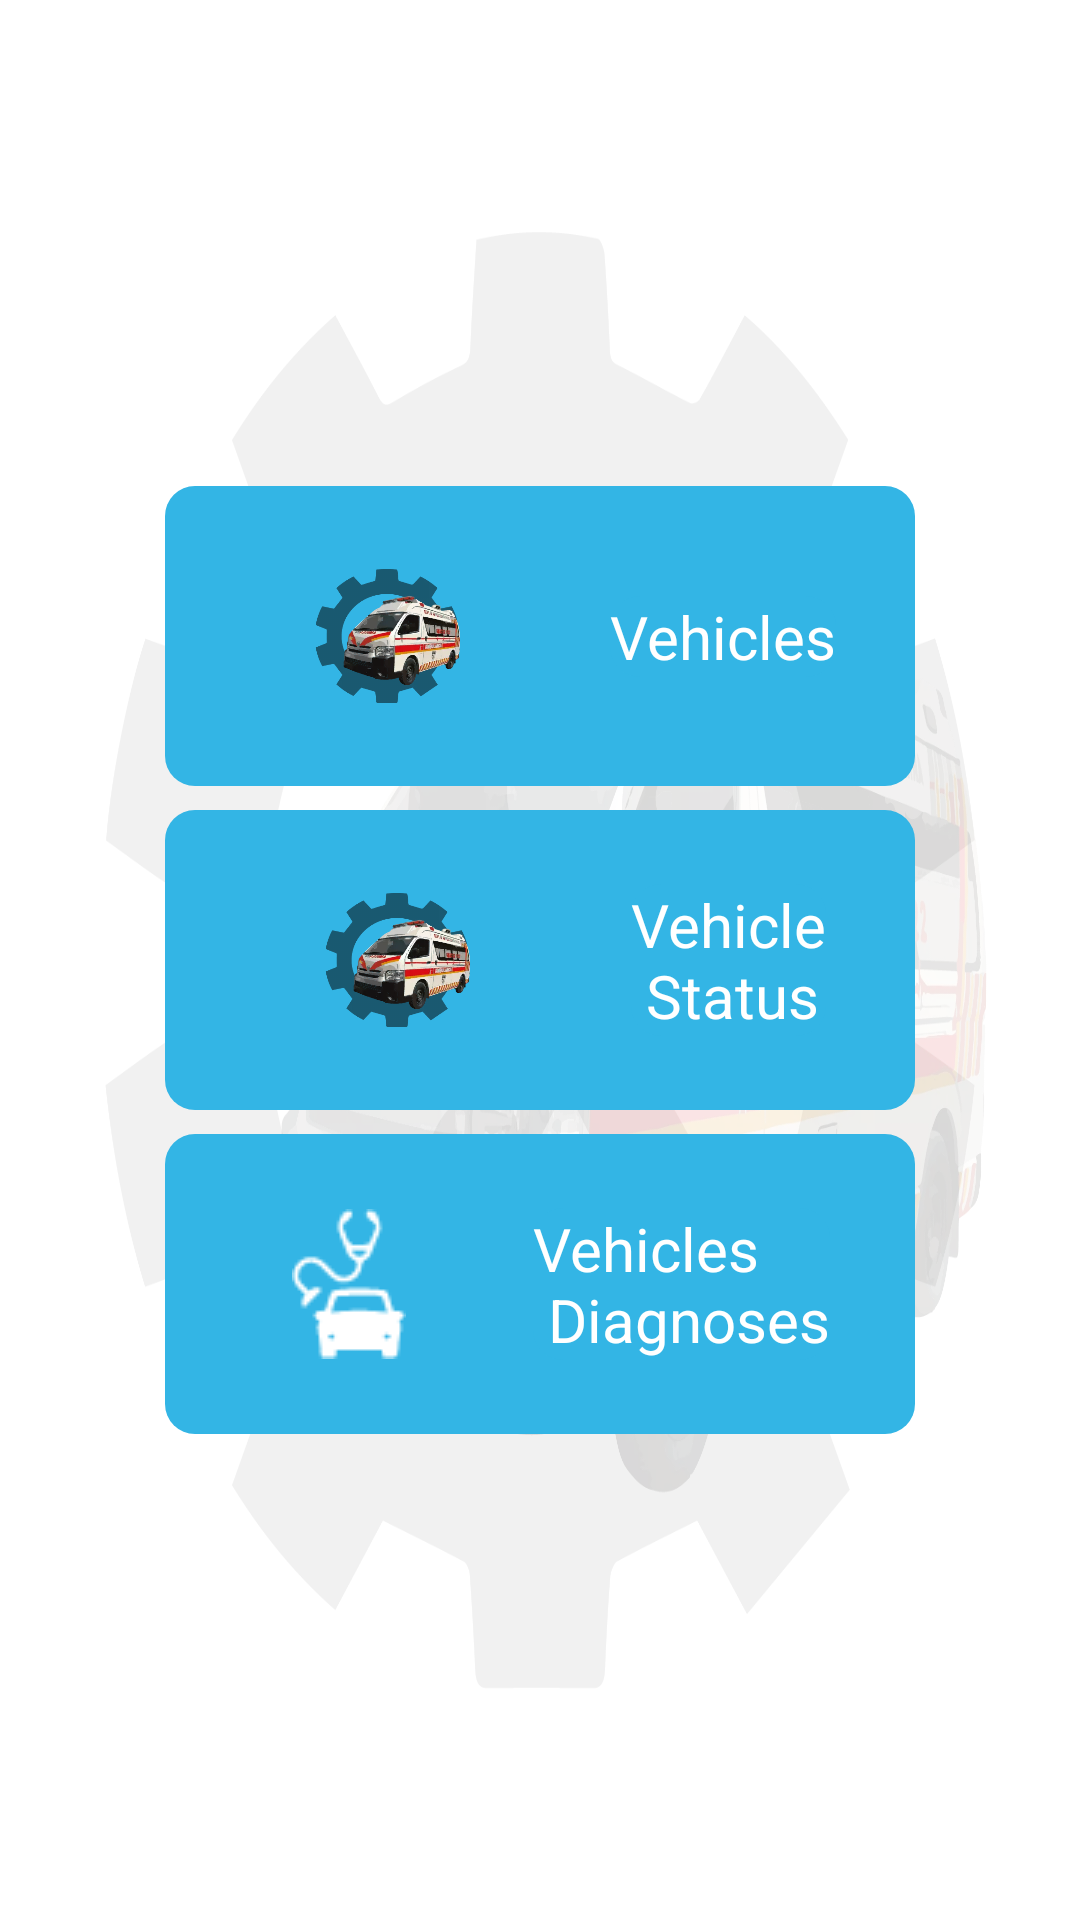

Layout XML and referenced resources for this Android screen:
<!-- AndroidManifest.xml: application theme Theme.App.SplashScreen -->
<!-- res/layout/vehicles_layout.xml -->
<?xml version="1.0" encoding="utf-8"?>
<androidx.constraintlayout.widget.ConstraintLayout xmlns:android="http://schemas.android.com/apk/res/android"
    android:layout_width="match_parent"
    android:layout_height="match_parent"
    xmlns:tools="http://schemas.android.com/tools"
    xmlns:app="http://schemas.android.com/apk/res-auto"
    tools:context=".Vehicles"
    android:background="@drawable/background">

        <androidx.appcompat.widget.LinearLayoutCompat
            android:layout_width="match_parent"
            android:layout_height="match_parent"
            android:orientation="vertical"
            android:gravity="center">

            <androidx.constraintlayout.widget.ConstraintLayout
                android:id="@+id/vehicles"
                android:layout_width="250dp"
                android:layout_height="100dp"
                android:background="@drawable/shape"
                android:clickable="true"
                android:elevation="20dp"
                android:focusable="true"
                android:textAllCaps="false">

                <androidx.appcompat.widget.AppCompatImageView
                    android:id="@+id/appCompatImageView"
                    android:layout_width="80dp"
                    android:layout_height="80dp"
                    android:layout_marginStart="8dp"
                    android:layout_marginEnd="8dp"
                    app:layout_constraintBottom_toBottomOf="parent"
                    app:layout_constraintEnd_toStartOf="@+id/tvDiscription2"
                    app:layout_constraintStart_toStartOf="parent"
                    app:layout_constraintTop_toTopOf="parent"
                    app:srcCompat="@drawable/ambulance_o" />

                <TextView
                    android:id="@+id/tvDiscription2"
                    android:layout_width="wrap_content"
                    android:layout_height="wrap_content"
                    android:background="@drawable/shape"
                    android:text="@string/vehicles"
                    android:textAllCaps="false"
                    android:textColor="@color/white"
                    android:textSize="20sp"
                    app:layout_constraintBottom_toBottomOf="parent"
                    app:layout_constraintEnd_toEndOf="parent"
                    app:layout_constraintStart_toEndOf="@+id/appCompatImageView"
                    app:layout_constraintTop_toTopOf="parent" />

            </androidx.constraintlayout.widget.ConstraintLayout>

            <androidx.constraintlayout.widget.ConstraintLayout
                android:id="@+id/VehiclesStatus"
                android:layout_width="250dp"
                android:layout_height="100dp"
                android:layout_marginTop="8dp"
                android:background="@drawable/shape"
                android:clickable="true"
                android:elevation="20dp"
                android:focusable="true"
                android:textAllCaps="false">

                <androidx.appcompat.widget.AppCompatImageView
                    android:id="@+id/appCompatImageView1"
                    android:layout_width="80dp"
                    android:layout_height="80dp"
                    android:layout_marginStart="8dp"
                    android:layout_marginEnd="8dp"
                    app:layout_constraintBottom_toBottomOf="parent"
                    app:layout_constraintEnd_toStartOf="@+id/tvDiscription1"
                    app:layout_constraintStart_toStartOf="parent"
                    app:layout_constraintTop_toTopOf="parent"
                    app:srcCompat="@drawable/ambulance_o" />

                <TextView
                    android:id="@+id/tvDiscription1"
                    android:layout_width="wrap_content"
                    android:layout_height="wrap_content"
                    android:background="@drawable/shape"
                    android:text="@string/vehiclesStatus"
                    android:textAllCaps="false"
                    android:textColor="@color/white"
                    android:textSize="20sp"
                    app:layout_constraintBottom_toBottomOf="parent"
                    app:layout_constraintEnd_toEndOf="parent"
                    app:layout_constraintStart_toEndOf="@+id/appCompatImageView1"
                    app:layout_constraintTop_toTopOf="parent" />

            </androidx.constraintlayout.widget.ConstraintLayout>

            <androidx.constraintlayout.widget.ConstraintLayout
                android:id="@+id/vehiclesDiagnoses"
                android:layout_width="250dp"
                android:layout_height="100dp"
                android:layout_marginTop="8dp"
                android:background="@drawable/shape"
                android:clickable="true"
                android:elevation="20dp"
                android:focusable="true"
                android:textAllCaps="false">

                <androidx.appcompat.widget.AppCompatImageView
                    android:id="@+id/appCompatImageView3"
                    android:layout_width="50dp"
                    android:layout_height="50dp"
                    android:layout_marginStart="8dp"
                    android:layout_marginEnd="8dp"
                    app:layout_constraintBottom_toBottomOf="parent"
                    app:layout_constraintEnd_toStartOf="@+id/tvDiscription3"
                    app:layout_constraintStart_toStartOf="parent"
                    app:layout_constraintTop_toTopOf="parent"
                    app:srcCompat="@drawable/vehiclediagnosis" />

                <TextView
                    android:id="@+id/tvDiscription3"
                    android:layout_width="wrap_content"
                    android:layout_height="wrap_content"
                    android:background="@drawable/shape"
                    android:text="@string/vehiclesDiagnos"
                    android:textAllCaps="false"
                    android:textColor="@color/white"
                    android:textSize="20sp"
                    app:layout_constraintBottom_toBottomOf="parent"
                    app:layout_constraintEnd_toEndOf="parent"
                    app:layout_constraintStart_toEndOf="@+id/appCompatImageView3"
                    app:layout_constraintTop_toTopOf="parent" />

            </androidx.constraintlayout.widget.ConstraintLayout>

        </androidx.appcompat.widget.LinearLayoutCompat>

    </androidx.constraintlayout.widget.ConstraintLayout>
<!-- resources referenced by this layout -->
<resources>
  <color name="white">#FFFFFFFF</color>
  <!-- drawable ambulance_o: webp bitmap (drawable, 22136 bytes) -->
  <!-- drawable background: webp bitmap (drawable, 185092 bytes) -->
  <!-- drawable shape (drawable) -->
  <?xml version="1.0" encoding="utf-8"?>
  <selector xmlns:android="http://schemas.android.com/apk/res/android">
      <item android:state_pressed="true">
          <shape>
              <corners android:radius="10dp"/>
              <solid android:color="@color/black"/>
          </shape>
      </item>
      <item android:state_pressed="false">
          <shape>
              <corners android:radius="10dp"/>
              <solid android:color="@color/holo_blue_light"/>
          </shape>
      </item>
  </selector>
  <!-- drawable vehiclediagnosis: webp bitmap (drawable, 460 bytes) -->
  <string name="vehicles">Vehicles</string>
  <string name="vehiclesDiagnos">Vehicles\n Diagnoses</string>
  <string name="vehiclesStatus">Vehicle\n Status</string>
  <style name="Theme.App.SplashScreen" parent="Theme.SplashScreen">
          <item name="windowSplashScreenBackground">@color/white</item>
          <item name="windowSplashScreenAnimatedIcon">@drawable/ambulance_splash_screen_below_31</item>
          <item name="postSplashScreenTheme">@style/Theme.Rescue1122VehicleDashBoard.noActionBar</item>
      </style>
  <color name="black">#FF000000</color>
  <color name="holo_blue_light">#ff33b5e5</color>
  <!-- drawable ambulance_splash_screen_below_31: vector/xml drawable (drawable, 77264 chars, omitted) -->
  <style name="Theme.Rescue1122VehicleDashBoard.noActionBar" parent="Theme.Material3.Light.NoActionBar">
          <item name="colorPrimaryDark">@color/holo_blue_light</item>
          <item name="colorPrimary">@color/holo_blue_light</item>
          <item name="colorOnPrimary">@color/holo_blue_light</item>
          <item name="colorOnSecondary">@color/holo_blue_light</item>
          <item name="colorOnPrimaryContainer">@color/holo_blue_light</item>
          <item name="materialAlertDialogTheme">@style/MaterialAlertDialog</item>
          <item name="windowActionBar">false</item>
          <item name="windowNoTitle">true</item>
      </style>
  <style name="MaterialAlertDialog" parent="ThemeOverlay.Material3.MaterialAlertDialog">
          <item name="colorPrimary">@color/holo_blue_light</item>
          <item name="colorSecondary">@color/holo_blue_light</item>
          <item name="alertDialogStyle">@style/MaterialAlertDialog.App</item>
          <item name="materialAlertDialogTitleTextStyle">@style/MaterialAlertDialog.App.Title.Text</item>
      </style>
  <style name="MaterialAlertDialog.App" parent="MaterialAlertDialog.Material3">
          <item name="shapeAppearance">@style/ShapeAppearance.App.MediumComponent</item>
          <item name="shapeAppearanceOverlay">@null</item>
      </style>
  <style name="MaterialAlertDialog.App.Title.Text" parent="MaterialAlertDialog.Material3.Title.Text">
      </style>
  <style name="ShapeAppearance.App.MediumComponent" parent="ShapeAppearance.Material3.MediumComponent">
          <item name="cornerFamily">rounded</item>
          <item name="cornerSize">16dp</item>
      </style>
</resources>
